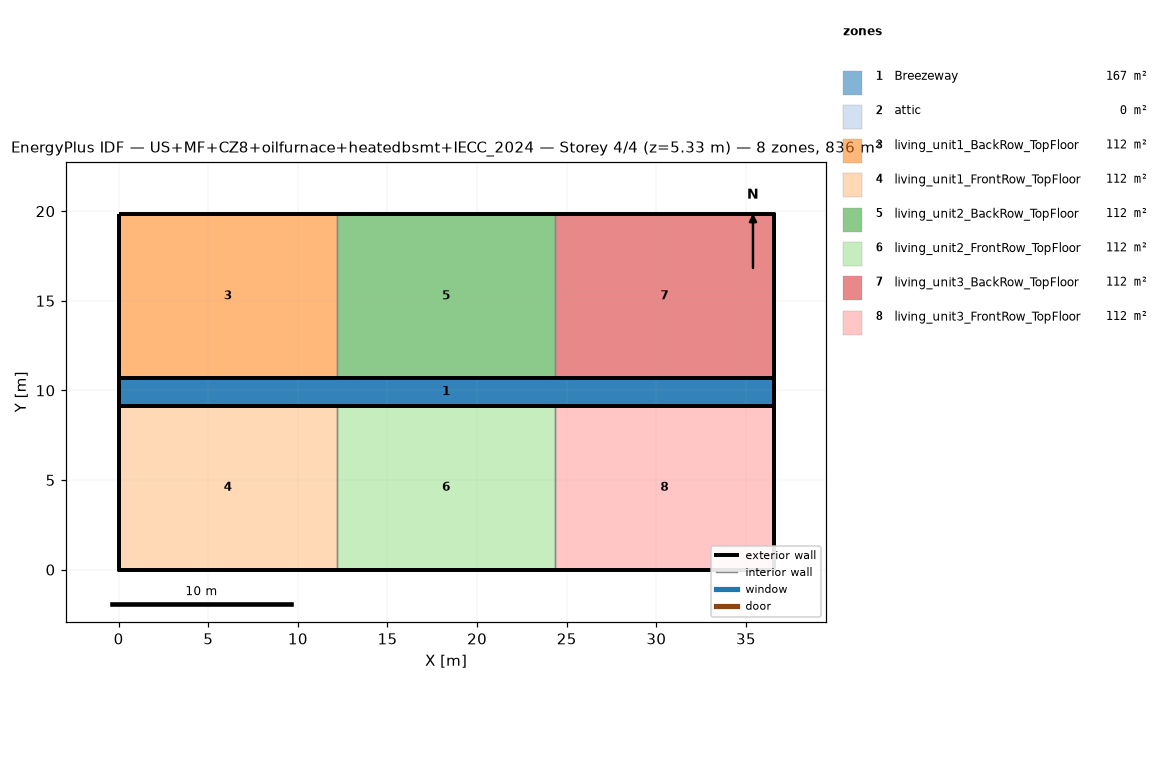
=== STOREY PLAN SPEC (per zone: floor XY polygon, exterior-wall plan segments, windows/doors) ===
zone 1: Breezeway  (167.0 m²)
  floor: (36.54, 9.16) (0.00, 9.16) (0.00, 10.68) (36.54, 10.68)
  floor: (36.54, 9.16) (0.00, 9.16) (0.00, 10.68) (36.54, 10.68)
  floor: (36.54, 9.16) (0.00, 9.16) (0.00, 10.68) (36.54, 10.68)
zone 2: attic  (0.0 m²)
  exterior wall: (36.54, 0.00) – (36.54, 19.84) – (36.54, 9.92)  [29.8 m]
  exterior wall: (0.00, 19.84) – (0.00, 0.00) – (0.00, 9.92)  [29.8 m]
zone 3: living_unit1_BackRow_TopFloor  (111.5 m²)
  floor: (12.18, 10.68) (0.00, 10.68) (0.00, 19.84) (12.18, 19.84)
  exterior wall: (12.18, 19.84) – (0.00, 19.84)  [12.2 m]
  exterior wall: (0.00, 19.84) – (0.00, 10.68)  [9.2 m]
  exterior wall: (0.00, 10.68) – (12.18, 10.68)  [12.2 m]
  interior walls: 1
zone 4: living_unit1_FrontRow_TopFloor  (111.5 m²)
  floor: (12.18, 0.00) (0.00, 0.00) (0.00, 9.16) (12.18, 9.16)
  exterior wall: (0.00, 0.00) – (12.18, 0.00)  [12.2 m]
  exterior wall: (0.00, 9.16) – (0.00, 0.00)  [9.2 m]
  exterior wall: (12.18, 9.16) – (0.00, 9.16)  [12.2 m]
  interior walls: 1
zone 5: living_unit2_BackRow_TopFloor  (111.5 m²)
  floor: (24.36, 10.68) (12.18, 10.68) (12.18, 19.84) (24.36, 19.84)
  exterior wall: (12.18, 10.68) – (24.36, 10.68)  [12.2 m]
  exterior wall: (24.36, 19.84) – (12.18, 19.84)  [12.2 m]
  interior walls: 2
zone 6: living_unit2_FrontRow_TopFloor  (111.5 m²)
  floor: (24.36, 0.00) (12.18, 0.00) (12.18, 9.16) (24.36, 9.16)
  exterior wall: (12.18, 0.00) – (24.36, 0.00)  [12.2 m]
  exterior wall: (24.36, 9.16) – (12.18, 9.16)  [12.2 m]
  interior walls: 2
zone 7: living_unit3_BackRow_TopFloor  (111.5 m²)
  floor: (36.54, 10.68) (24.36, 10.68) (24.36, 19.84) (36.54, 19.84)
  exterior wall: (36.54, 10.68) – (36.54, 19.84)  [9.2 m]
  exterior wall: (36.54, 19.84) – (24.36, 19.84)  [12.2 m]
  exterior wall: (24.36, 10.68) – (36.54, 10.68)  [12.2 m]
  interior walls: 1
zone 8: living_unit3_FrontRow_TopFloor  (111.5 m²)
  floor: (36.54, 0.00) (24.36, 0.00) (24.36, 9.16) (36.54, 9.16)
  exterior wall: (24.36, 0.00) – (36.54, 0.00)  [12.2 m]
  exterior wall: (36.54, 0.00) – (36.54, 9.16)  [9.2 m]
  exterior wall: (36.54, 9.16) – (24.36, 9.16)  [12.2 m]
  interior walls: 1

=== DERIVED (storey summary) ===
Building: US+MF+CZ8+oilfurnace+heatedbsmt+IECC_2024
Storey: 4 of 4  (floor level z = 5.33 m)
Storey gross floor area: 836.2 m²
Zones on this storey: 8
  - Breezeway: floor 167.0 m²
  - attic: floor 0.0 m²; exterior wall 59.5 m (81.9 m²); WWR 0.0%
  - living_unit1_BackRow_TopFloor: floor 111.5 m²; exterior wall 33.5 m (86.9 m²); WWR 0.0%
  - living_unit1_FrontRow_TopFloor: floor 111.5 m²; exterior wall 33.5 m (86.9 m²); WWR 0.0%
  - living_unit2_BackRow_TopFloor: floor 111.5 m²; exterior wall 24.4 m (63.1 m²); WWR 0.0%
  - living_unit2_FrontRow_TopFloor: floor 111.5 m²; exterior wall 24.4 m (63.1 m²); WWR 0.0%
  - living_unit3_BackRow_TopFloor: floor 111.5 m²; exterior wall 33.5 m (86.9 m²); WWR 0.0%
  - living_unit3_FrontRow_TopFloor: floor 111.5 m²; exterior wall 33.5 m (86.9 m²); WWR 0.0%
Zone adjacency (shared interzone walls):
  - living_unit1_BackRow_TopFloor ↔ living_unit2_BackRow_TopFloor
  - living_unit1_FrontRow_TopFloor ↔ living_unit2_FrontRow_TopFloor
  - living_unit2_BackRow_TopFloor ↔ living_unit3_BackRow_TopFloor
  - living_unit2_FrontRow_TopFloor ↔ living_unit3_FrontRow_TopFloor